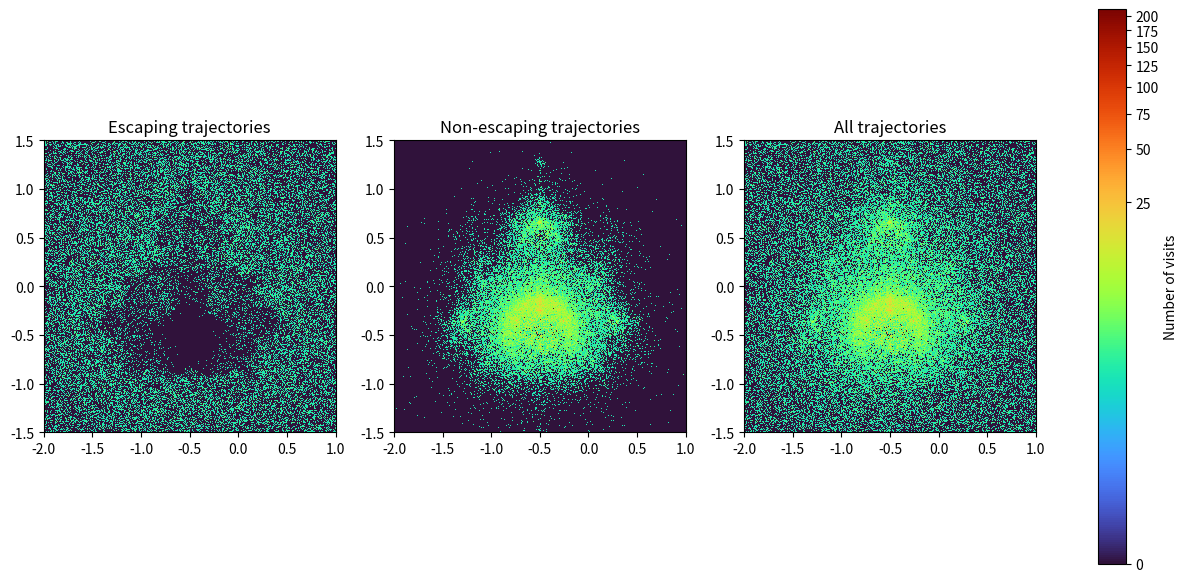

The matplotlib source for this figure:

import numpy as np
import matplotlib.pyplot as plt
from matplotlib.colors import PowerNorm

n = 2000
m = 2000
max_val_real = (-2.0, 1.0)
max_val_imag = (-1.5, 1.5)

cnt = 10**6
iters = 10

zr = np.zeros(cnt, dtype=np.float32)
zi = np.zeros(cnt, dtype=np.float32)
cr = np.random.uniform(*max_val_real, cnt).astype(np.float32)
ci = np.random.uniform(*max_val_imag, cnt).astype(np.float32)

car = np.empty((iters, cnt, 2), dtype=np.float32)

escaped = np.zeros(cnt, dtype=bool)
active = np.ones(cnt, dtype=bool)
escape_step = np.full(cnt, iters, dtype=int)

for x in range(iters):
    t = zr[active].copy()
    zr[active] = t**2 - zi[active]**2 + cr[active]
    zi[active] = 2*t*zi[active] + ci[active]
    car[x, active, 0] = zr[active]
    car[x, active, 1] = zi[active]
    escaped_cur = active & (zr**2 + zi**2 > 4)
    active &= ~escaped_cur
    escaped |= escaped_cur
    escape_step[escaped_cur] = x + 1

valid = np.arange(iters)[:, None] < escape_step[None, :]
valid_escaped = valid & escaped[None, :]
valid_non_escaped = valid & (~escaped)[None, :]

points_escaped = car[valid_escaped]
points_non_escaped = car[valid_non_escaped]

def create_hist(points):
    hist, _, _ = np.histogram2d(points[:, 0],points[:, 1],bins=(n, m),range=[max_val_real, max_val_imag])
    return hist

box_escaped = create_hist(points_escaped)
box_non_escaped = create_hist(points_non_escaped)
box_all = box_escaped + box_non_escaped

fig, axes = plt.subplots(1, 3, figsize=(16, 9), dpi=240)
datasets = [
    (box_escaped, "Escaping trajectories"),
    (box_non_escaped, "Non-escaping trajectories"),
    (box_all, "All trajectories")
]

norm = PowerNorm(gamma=0.2, vmin=0, vmax=box_all.max())

for ax, (data, title) in zip(axes, datasets):
    im = ax.imshow(
        np.rot90(data.T, 1),
        cmap="turbo",
        norm=norm,
        extent=[*max_val_real, *max_val_imag],
        origin="lower",
        interpolation="nearest"
    )

    ax.set_title(title)
    ax.set_aspect("equal")

fig.colorbar(im, ax=axes, label="Number of visits", shrink=0.8)

# fig.savefig(
#     "buddhabrot.png",
#     dpi=240,
#     facecolor="white",
#     pad_inches=0.1
# )

plt.show()
